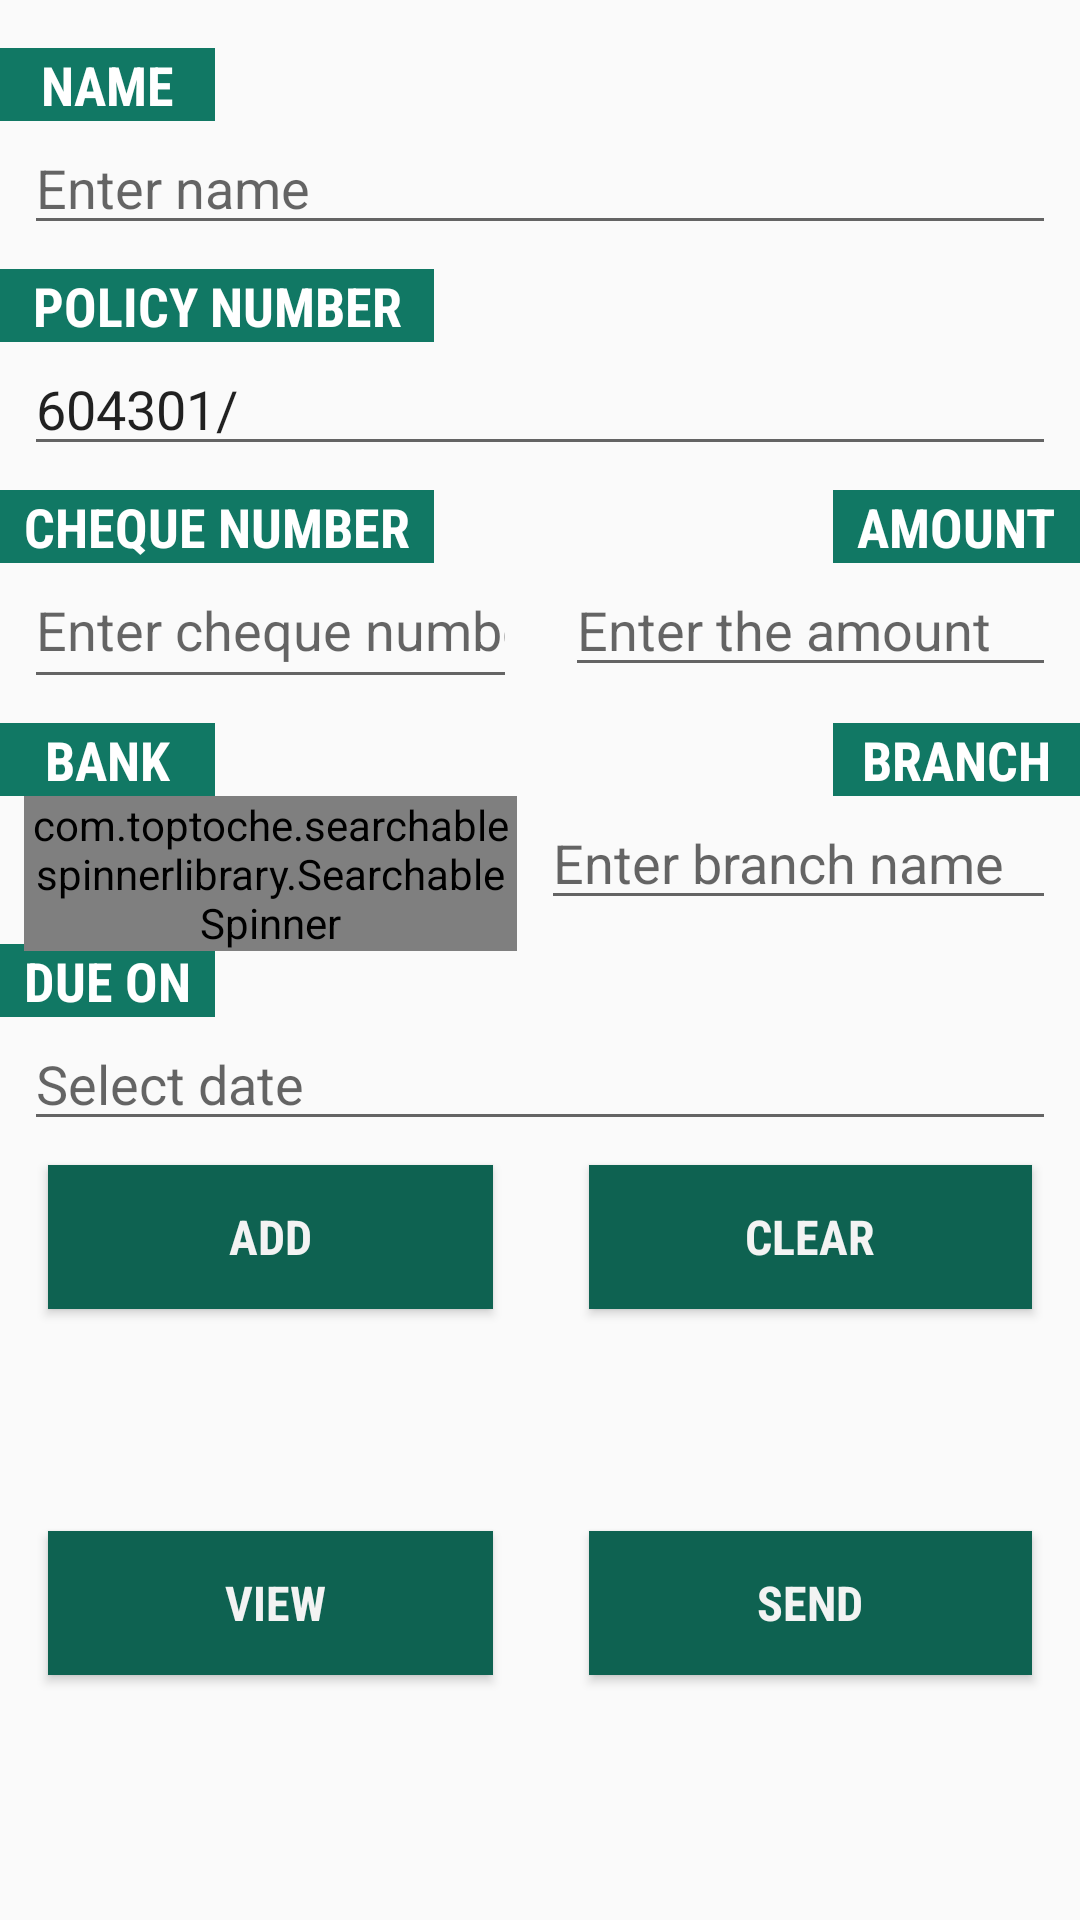

This screen was rendered from an Android layout file. Write that file and the resources it references.
<!-- AndroidManifest.xml: application theme AppTheme -->
<!-- res/layout/activity_main.xml -->
<?xml version="1.0" encoding="utf-8"?>
<android.support.constraint.ConstraintLayout xmlns:android="http://schemas.android.com/apk/res/android"
    xmlns:app="http://schemas.android.com/apk/res-auto"
    xmlns:tools="http://schemas.android.com/tools"
    android:layout_width="match_parent"
    android:layout_height="match_parent"
    tools:context="com.pawanbhandarkar.android.nicemails.MainActivity"
    tools:layout_editor_absoluteY="81dp">

    <TextView
        android:id="@+id/name_textView"
        style="@style/TabStyle"
        android:layout_width="0dp"
        android:layout_height="wrap_content"
        android:layout_marginTop="16dp"
        android:fontFamily="sans-serif-condensed"
        android:text="NAME"
        android:textColor="@android:color/white"
        android:textStyle="bold"
        app:layout_constraintEnd_toEndOf="@+id/due_textView"
        app:layout_constraintStart_toStartOf="parent"
        app:layout_constraintTop_toTopOf="parent" />

    <TextView
        android:id="@+id/policy_textView"
        style="@style/TabStyle"
        android:layout_width="0dp"
        android:layout_height="wrap_content"
        android:layout_marginTop="8dp"
        android:text="POLICY NUMBER"
        app:layout_constraintEnd_toEndOf="@+id/cheque_textView"
        app:layout_constraintStart_toStartOf="parent"
        app:layout_constraintTop_toBottomOf="@+id/NameEditText" />

    <TextView
        android:id="@+id/cheque_textView"
        style="@style/TabStyle"
        android:layout_width="wrap_content"
        android:layout_height="wrap_content"
        android:layout_marginTop="8dp"
        android:text="CHEQUE NUMBER"
        app:layout_constraintStart_toStartOf="parent"
        app:layout_constraintTop_toBottomOf="@+id/PolicyNumberEditText" />

    <TextView
        android:id="@+id/bank_textView"
        style="@style/TabStyle"
        android:layout_width="0dp"
        android:layout_height="wrap_content"
        android:layout_marginTop="8dp"
        android:text="BANK"
        app:layout_constraintEnd_toEndOf="@+id/due_textView"
        app:layout_constraintStart_toStartOf="parent"
        app:layout_constraintTop_toBottomOf="@+id/ChequeNumberEditText" />

    <TextView
        android:id="@+id/amount_textView"
        style="@style/TabStyle"
        android:layout_width="0dp"
        android:layout_height="wrap_content"
        android:layout_marginTop="8dp"
        android:text="AMOUNT"
        app:layout_constraintEnd_toEndOf="parent"
        app:layout_constraintTop_toBottomOf="@+id/PolicyNumberEditText" />

    <TextView
        android:id="@+id/due_textView"
        style="@style/TabStyle"
        android:layout_width="0dp"
        android:layout_height="wrap_content"
        android:layout_marginTop="8dp"
        android:text="DUE ON"
        app:layout_constraintStart_toStartOf="parent"
        app:layout_constraintTop_toBottomOf="@+id/BranchEditText" />

    <EditText
        android:id="@+id/NameEditText"
        android:layout_width="0dp"
        android:layout_height="wrap_content"
        android:layout_marginEnd="8dp"
        android:layout_marginLeft="8dp"
        android:layout_marginRight="8dp"
        android:layout_marginStart="8dp"
        android:ems="10"
        android:hint="Enter name "
        android:inputType="textCapCharacters"
        app:layout_constraintEnd_toEndOf="parent"
        app:layout_constraintStart_toStartOf="parent"
        app:layout_constraintTop_toBottomOf="@+id/name_textView" />

    <EditText
        android:id="@+id/PolicyNumberEditText"
        android:layout_width="0dp"
        android:layout_height="wrap_content"
        android:layout_marginEnd="8dp"
        android:layout_marginLeft="8dp"
        android:layout_marginRight="8dp"
        android:layout_marginStart="8dp"
        android:ems="10"
        android:inputType="number"
        android:text="604301/"
        app:layout_constraintEnd_toEndOf="parent"
        app:layout_constraintStart_toStartOf="parent"
        app:layout_constraintTop_toBottomOf="@+id/policy_textView" />

    <EditText
        android:id="@+id/ChequeNumberEditText"
        android:layout_width="0dp"
        android:layout_height="49dp"
        android:layout_marginEnd="8dp"
        android:layout_marginLeft="8dp"
        android:textAllCaps="true"
        android:layout_marginRight="8dp"
        android:layout_marginStart="8dp"
        android:ems="10"
        android:hint="Enter cheque number "
        android:inputType="number"
        android:maxLength="6"
        app:layout_constraintBaseline_toBaselineOf="@+id/AmountEditText"
        app:layout_constraintEnd_toStartOf="@+id/guideline"
        app:layout_constraintStart_toStartOf="parent" />

    <EditText
        android:id="@+id/AmountEditText"
        android:layout_width="0dp"
        android:layout_height="wrap_content"
        android:layout_marginEnd="8dp"
        android:layout_marginLeft="8dp"
        android:layout_marginRight="8dp"
        android:layout_marginStart="8dp"
        android:ems="10"
        android:hint="Enter the amount "
        android:inputType="number"
        app:layout_constraintEnd_toEndOf="parent"
        app:layout_constraintStart_toStartOf="@+id/guideline"
        app:layout_constraintTop_toBottomOf="@+id/amount_textView" />

    <EditText
        android:id="@+id/DateEditText"
        android:layout_width="0dp"
        android:layout_height="wrap_content"
        android:layout_marginEnd="8dp"
        android:layout_marginLeft="8dp"
        android:layout_marginRight="8dp"
        android:layout_marginStart="8dp"
        android:ems="10"
        android:focusable="false"
        android:hint="Select date "
        android:inputType="textPersonName"
        app:layout_constraintEnd_toEndOf="parent"
        app:layout_constraintStart_toStartOf="parent"
        app:layout_constraintTop_toBottomOf="@+id/due_textView" />

    <com.toptoche.searchablespinnerlibrary.SearchableSpinner
        android:id="@+id/BankNamesSpinner"
        android:layout_width="0dp"
        android:layout_height="wrap_content"
        android:layout_marginEnd="8dp"
        android:textAllCaps="true"
        android:layout_marginLeft="8dp"
        android:layout_marginRight="8dp"
        android:layout_marginStart="8dp"
        app:layout_constraintEnd_toStartOf="@+id/guideline"
        app:layout_constraintStart_toStartOf="parent"
        app:layout_constraintTop_toBottomOf="@+id/bank_textView" />


    <TextView
        android:id="@+id/BranchTextView"
        style="@style/TabStyle"
        android:layout_width="0dp"
        android:layout_height="wrap_content"
        android:layout_marginTop="8dp"
        android:text="BRANCH"
        app:layout_constraintEnd_toEndOf="parent"
        app:layout_constraintStart_toStartOf="@+id/amount_textView"
        app:layout_constraintTop_toBottomOf="@+id/ChequeNumberEditText" />

    <EditText
        android:id="@+id/BranchEditText"
        android:layout_width="0dp"
        android:layout_height="wrap_content"
        android:layout_marginEnd="8dp"
        android:layout_marginRight="8dp"
        android:ems="10"
        android:hint="Enter branch name"
        app:layout_constraintEnd_toEndOf="parent"
        app:layout_constraintHorizontal_bias="1.0"
        app:layout_constraintStart_toStartOf="@+id/guideline"
        app:layout_constraintTop_toBottomOf="@+id/BranchTextView" />

    <android.support.constraint.Guideline
        android:id="@+id/guideline"
        android:layout_width="wrap_content"
        android:layout_height="wrap_content"
        android:orientation="vertical"
        app:layout_constraintGuide_percent="0.50121653" />

    <Button
        android:id="@+id/AddButton"
        style="@style/ButtonStyle"
        android:layout_width="0dp"
        android:layout_height="wrap_content"
        android:layout_marginEnd="16dp"
        android:layout_marginLeft="16dp"
        android:layout_marginRight="16dp"
        android:layout_marginStart="16dp"
        android:layout_marginTop="8dp"
        android:text="Add"
        app:layout_constraintEnd_toStartOf="@+id/guideline"
        app:layout_constraintStart_toStartOf="parent"
        app:layout_constraintTop_toBottomOf="@+id/DateEditText" />

    <Button
        android:id="@+id/PreviewButton"
        style="@style/ButtonStyle"
        android:layout_width="0dp"
        android:layout_height="wrap_content"
        android:layout_marginBottom="16dp"
        android:layout_marginEnd="16dp"
        android:layout_marginTop="8dp"
        android:layout_marginLeft="16dp"
        android:layout_marginRight="16dp"
        android:layout_marginStart="16dp"
        android:text=" view"
        app:layout_constraintBottom_toBottomOf="parent"
        app:layout_constraintEnd_toStartOf="@+id/guideline"
        app:layout_constraintStart_toStartOf="parent"
        app:layout_constraintTop_toBottomOf="@+id/AddButton" />

    <Button
        android:id="@+id/ClearButton"
        style="@style/ButtonStyle"
        android:layout_width="0dp"
        android:layout_height="wrap_content"
        android:layout_marginEnd="16dp"
        android:layout_marginLeft="16dp"
        android:layout_marginRight="16dp"
        android:layout_marginStart="16dp"
        android:text="clear"
        app:layout_constraintBaseline_toBaselineOf="@+id/AddButton"
        app:layout_constraintEnd_toEndOf="parent"
        app:layout_constraintStart_toStartOf="@+id/guideline" />

    <Button
        android:id="@+id/SendButton"
        style="@style/ButtonStyle"
        android:layout_width="0dp"
        android:layout_height="wrap_content"
        android:layout_marginEnd="16dp"
        android:layout_marginLeft="16dp"
        android:layout_marginRight="16dp"
        android:layout_marginStart="16dp"
        android:text="Send"
        app:layout_constraintBaseline_toBaselineOf="@+id/PreviewButton"
        app:layout_constraintEnd_toEndOf="parent"
        app:layout_constraintStart_toStartOf="@+id/guideline" />

</android.support.constraint.ConstraintLayout>
<!-- resources referenced by this layout -->
<resources>
  <style name="ButtonStyle" parent="@android:style/Widget.Holo.Button">
          <item name="android:textSize">16sp</item>
          <item name="android:textAppearance">?android:attr/textAppearanceMedium</item>
          <item name="android:fontFamily">sans-serif-condensed</item>
          <item name="android:background">@color/colorAccent</item>
          <item name="android:textStyle">bold</item>
          <item name="android:paddingLeft">16dp</item>
          <item name="android:paddingRight">16dp</item>
          <item name="android:textAllCaps">true</item>
      </style>
  <style name="TabStyle">
          <item name="android:textColor">@android:color/white</item>
          <item name="android:paddingLeft">8dp</item>
          <item name="android:paddingRight">8dp</item>
          <item name="android:textAllCaps">true</item>
          <item name="android:gravity">center_horizontal</item>
          <item name="android:fontFamily">sans-serif-condensed</item>
          <item name="android:textSize">18sp</item>
          <item name="android:textStyle">bold</item>
          <item name="android:background">@color/colorPrimaryDark</item>
      </style>
  <style name="AppTheme" parent="Theme.AppCompat.Light.DarkActionBar">
          
          <item name="colorPrimary">@color/colorPrimary</item>
          <item name="colorPrimaryDark">@color/colorPrimaryDark</item>
          <item name="colorAccent">@color/colorAccent</item>
      </style>
  <color name="colorAccent">#0e6251</color>
  <color name="colorPrimaryDark">#117864</color>
  <color name="colorPrimary">#48c9b0 </color>
</resources>
